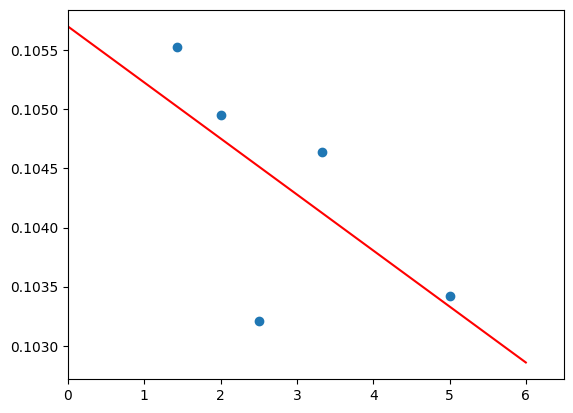

Write Python code to recreate this figure.
import numpy as np
import matplotlib.pyplot as plt
from matplotlib import rcParams

config = {
    "font.family":'serif',
    "mathtext.fontset":'stix',
    "font.serif": ['SimSun'],
    'figure.dpi':'140',
}
rcParams.update(config)
plt.rcParams['font.serif'] = ['Times New Roman']

c = np.array([5, 3.33, 2.5, 2, 1.43])
#r = np.array([1.4687, 1.2533, 1.2163, 1.1593, 1.1135])
#sp = np.array([0.4687, 0.2533, 0.2163, 0.1593, 0.1135])

t0 = 89.14
t = np.array([149.50, 126.30, 115.38, 109.96, 103.66])
r = t/t0
sp = r - 1
print(sp)

rfit = np.poly1d(np.polyfit(c, np.log(r)/c, 1))
#spfit = np.poly1d(np.polyfit(c, sigma, 1))
line_x=[0,6]

plt.xlim(0, 6.5)
plt.scatter(c, np.log(r)/c)
#plt.scatter(c, np.log(sp)/c)
plt.plot(line_x, rfit(line_x), c='r')

plt.show()
